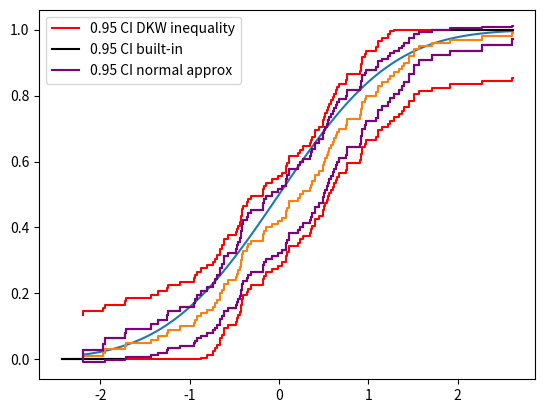

Write Python code to recreate this figure.
from scipy import stats
import numpy as np
import matplotlib.pyplot as plt

confidence = .95
n = 100
margin = (np.log(2/(1-confidence))/(2*n))**0.5


#using new scipy random variable class (so far only has built in normal and uniform, others can be transformed)
Z = stats.Normal(mu=0, sigma=1)
samples = Z.sample(shape=n)
x_range = np.linspace(samples.min(),samples.max(),num=100)
F = Z.cdf(x_range)
plt.plot(x_range,F)


#built in ecdf function only works to plot cdf and survival function
#sample_ecdf = stats.ecdf(samples)
#sample_ecdf.cdf.plot()

#manually creating ecdf
sorted_samples = np.sort(samples)
sample_ecdf = np.array([i/n for i in range(n)])
plt.step(sorted_samples,sample_ecdf)

#empirical confidence interval from Dvoretzky-Kiefer-Wolfowitz inequality
upper_interval = np.minimum(sample_ecdf + margin, 1)
lower_interval = np.maximum(sample_ecdf - margin, 0)
plt.step(sorted_samples, upper_interval, color='red', label=f'{confidence} CI DKW inequality')
plt.step(sorted_samples, lower_interval, color='red')

#empirical confidence interval from built-in scipy functions
sample_ecdf_obj = stats.ecdf(samples)
#print(type(sample_ecdf_obj.cdf))
ecdf_ci = sample_ecdf_obj.cdf.confidence_interval(confidence_level=confidence)
ecdf_ci.low.plot(color='black',label=f'{confidence} CI built-in')
ecdf_ci.high.plot(color='black')

#using CLT limit and normal approximation (appears to be the same as the built in)
F_hat = sample_ecdf
end_pts_std_norm = stats.norm.interval(confidence)
upper_margin_normal = F_hat + end_pts_std_norm[1]*(F_hat*(1-F_hat)/n)**0.5
lower_margin_normal = F_hat + end_pts_std_norm[0]*(F_hat*(1-F_hat)/n)**0.5
plt.step(sorted_samples,upper_margin_normal,color='purple',label=f'{confidence} CI normal approx')
plt.step(sorted_samples,lower_margin_normal, color='purple')

plt.legend()
plt.show()